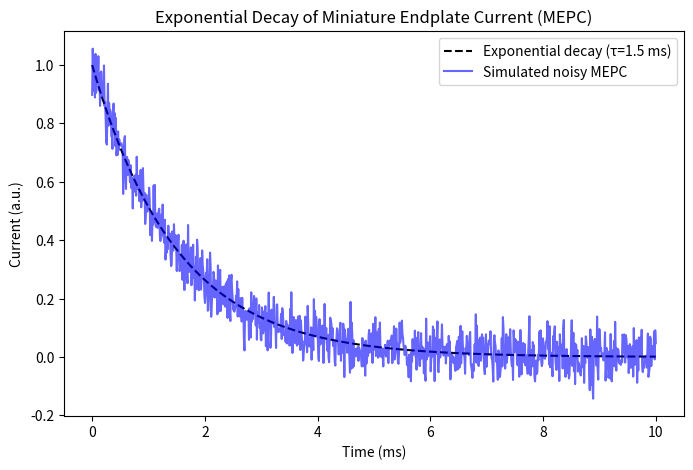

Recreate this plot in Python.
import numpy as np
import matplotlib.pyplot as plt

# [redacted]
I0 = 1.0        # peak amplitude 
tau = 1.5       # decay time constant in ms (
t = np.linspace(0, 10, 1000)  # time in ms

# Ideal exponential decay
I = I0 * np.exp(-t / tau)

# Add some Gaussian noise to simulate recording noise
noise = np.random.normal(0, 0.05, size=t.shape)
I_noisy = I + noise

# Plot
plt.figure(figsize=(8,5))
plt.plot(t, I, 'k--', label=f'Exponential decay (τ={tau} ms)')
plt.plot(t, I_noisy, 'b', alpha=0.6, label='Simulated noisy MEPC')
plt.xlabel("Time (ms)")
plt.ylabel("Current (a.u.)")
plt.title("Exponential Decay of Miniature Endplate Current (MEPC)")
plt.legend()
plt.show()